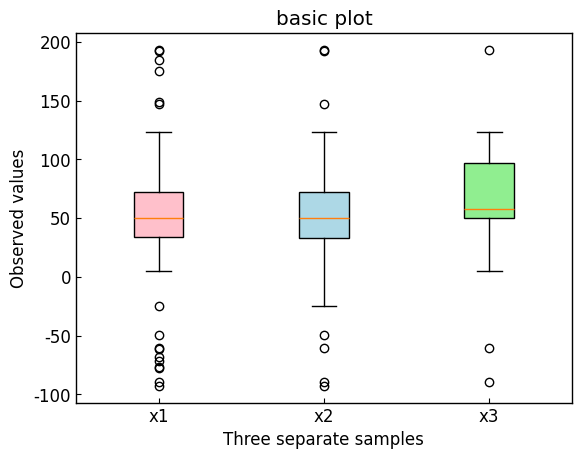

The matplotlib source for this figure:
# https://matplotlib.org/stable/gallery/statistics/boxplot_demo.html
# https://matplotlib.org/stable/gallery/statistics/boxplot_color.html
# https://matplotlib.org/stable/gallery/statistics/boxplot.html


import matplotlib.pyplot as plt
import numpy as np


class ThesisFormat:
    def __init__(self) -> None:
        self.plt_style()
    
    def plt_style(self):
        plt.rcParams['font.family'] ='Times New Roman'
        plt.rcParams['xtick.direction'] = 'in'
        plt.rcParams['ytick.direction'] = 'in'
        plt.rcParams['font.size'] = 12
        plt.rcParams['axes.linewidth'] = 1.0
        plt.rcParams['errorbar.capsize'] = 6
        plt.rcParams['lines.markersize'] = 7
        self.line_styles = ['-', '--', '-.', ':']
        self.markers = ['o', ',', '.', 'v', '^', '<', '>', '1', '2', '3', '.', ',', 'o', 'v', '^', '<', '>', '1', '2', '3']

    def plt_box(self):

        # Fixing random state for reproducibility
        np.random.seed(19680801)

        # fake up some data
        spread = np.random.rand(50) * 100
        center = np.ones(25) * 50
        flier_high = np.random.rand(10) * 100 + 100
        flier_low = np.random.rand(10) * -100

        data = np.concatenate((spread, center, flier_high, flier_low))

        labels = ['x1', 'x2', 'x3']
        datas = [data, data[::2], data[::4]]

        fig, ax = plt.subplots()

        # basic plot
        bplot = ax.boxplot(datas, labels=labels, patch_artist=True)
        ax.set_title('basic plot')

        # notched plot
        # ax.boxplot(datas, 1)
        # ax.set_title('notched plot')

        # change outlier point symbols
        # ax.boxplot(datas, 0, 'gD')
        # ax.set_title('change outlier\npoint symbols')

        # don't show outlier points
        # ax.boxplot(datas, 0, '')
        # ax.set_title("don't show\noutlier points")

        # horizontal boxes
        # ax.boxplot(datas, 0, 'rs', 0)
        # ax.set_title('horizontal boxes')

        # change whisker length
        # ax.boxplot(datas, 0, 'rs', 0, 0.75)
        # ax.set_title('change whisker length')

        colors = ['pink', 'lightblue', 'lightgreen']
        for patch, color in zip(bplot['boxes'], colors):
            patch.set_facecolor(color)

        ax.set_xlabel('Three separate samples')
        ax.set_ylabel('Observed values')

        plt.show()


if __name__ == '__main__':
    thesis_format = ThesisFormat()
    thesis_format.plt_box()